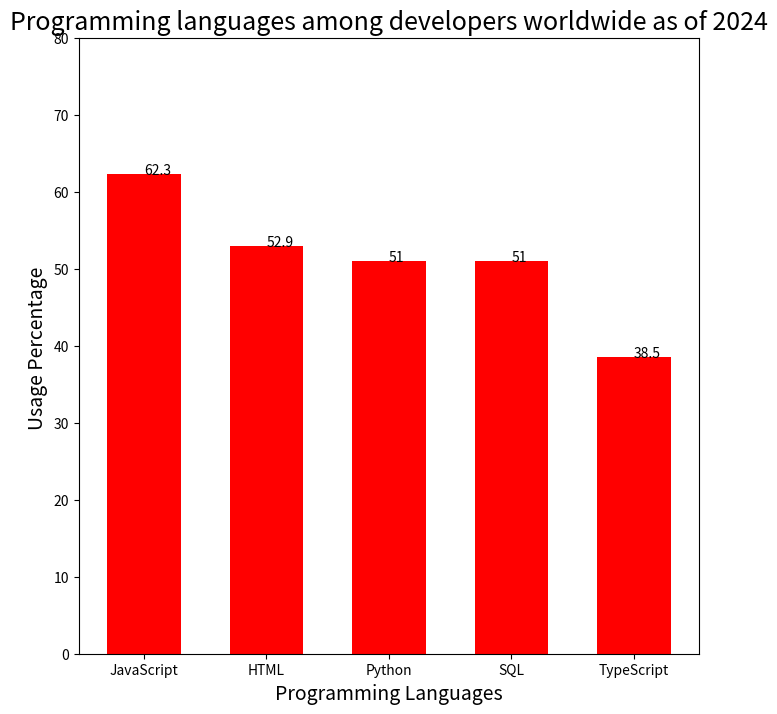

This chart was generated by the following Python code: (Note: this script raises an exception after producing the figure.)
# create an dictionary. key is "language", value is "users"
language_users = { "JavaScript": 62.3,
                   "HTML": 52.9,
                   "Python":51,
                   "SQL": 51,
                   "TypeScript": 38.5 }
# print this dictionary. 
print(language_users)
# import the matplotlib.pyplot module and rename it plt
import matplotlib.pyplot as plt
import numpy as np
# create a new graphics window. The graph is 8 inches wide and 8 inches high
plt.figure(figsize = (8,8))
# create a bar chart with the key as x axis, the value as y axis, the fill color red, and the column width 0.6
plt.bar(language_users.keys(), language_users.values(), color = 'red', width = 0.6)
# sets the title of the graphic, font size of 18 for the title.
plt.title("Programming languages among developers worldwide as of 2024", fontsize = 18)
# set the Y-axis label, font size of 14 for the Y-axis label.
plt.ylabel("Usage Percentage ", fontsize = 14)
# set the X-axis label, font size of 14 for the X-axis label.
plt.xlabel("Programming Languages", fontsize = 14)
# set the scale of the Y-axis
plt.yticks(np.arange(0 , 81 , 10))
# for each key-value pair in language_users, add a text annotation at the coordinates (key, value)
for key, value in language_users.items():
    # annotate the content as the result of converting value to a string
    plt.text(key,value, str(value))
# show the bar chart
plt.show()

# user input programming language
input_language = input("input the programming language")
# check that the language you entered is in the dictionary
if input_language in language_users:
#if in output "The	percentage of input_language is {language_users[input_language]}% ."
    print(f"The percentage of {input_language}is {language_users[input_language]}%")
# If not output "input_language is not in dictionary"
else:
    print(f"{input_language} is not in the dictionary")